Labelled photos from "dataset", an image-classification folder in Anggaputra9/project_pcd. The possible labels are: matang, mentah.

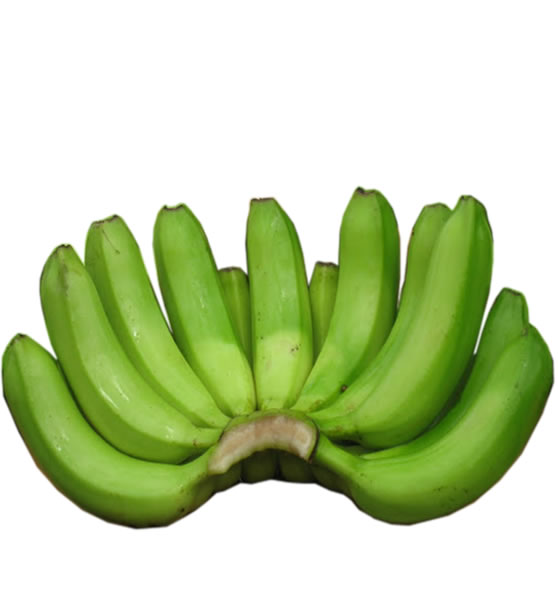
Label: mentah

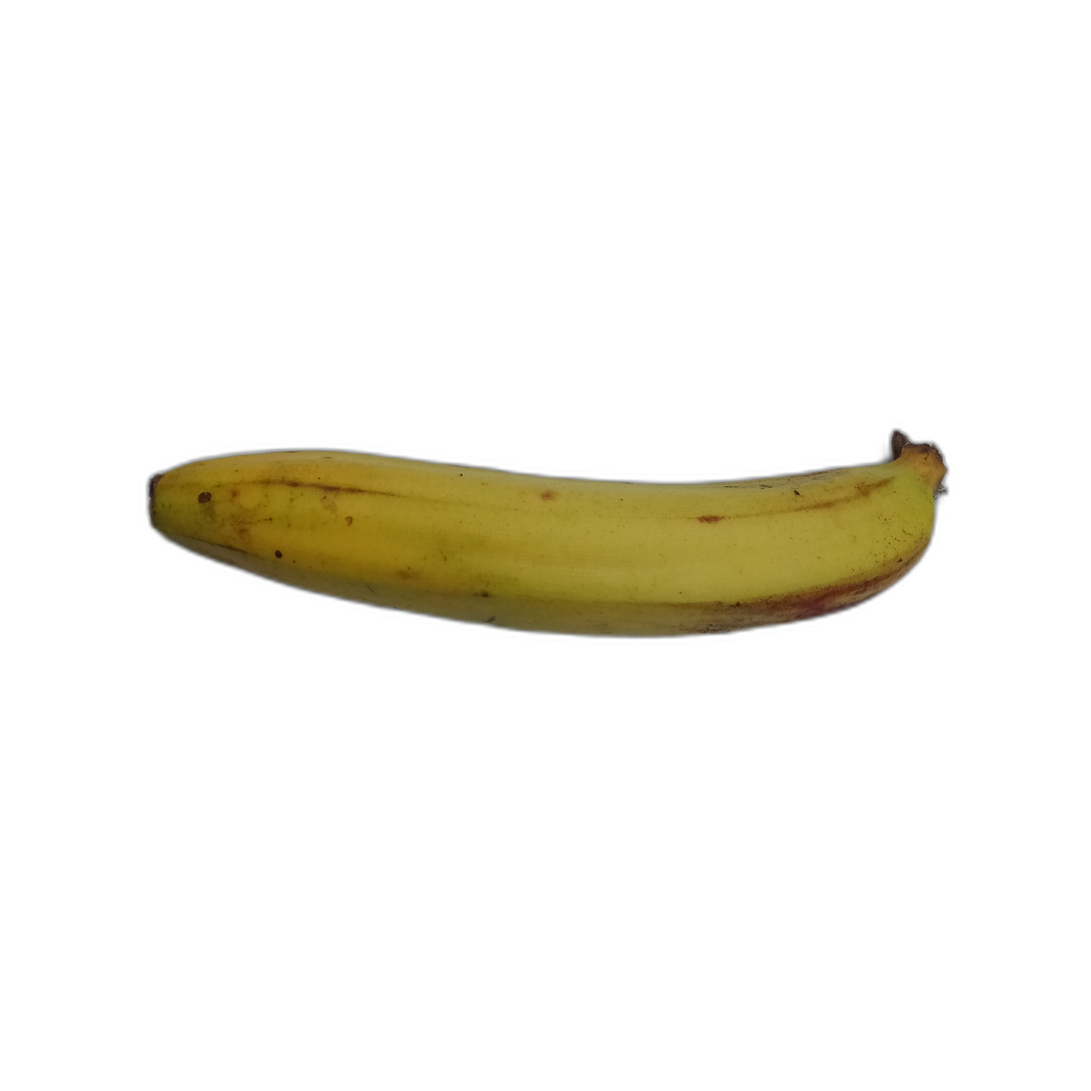
Label: matang

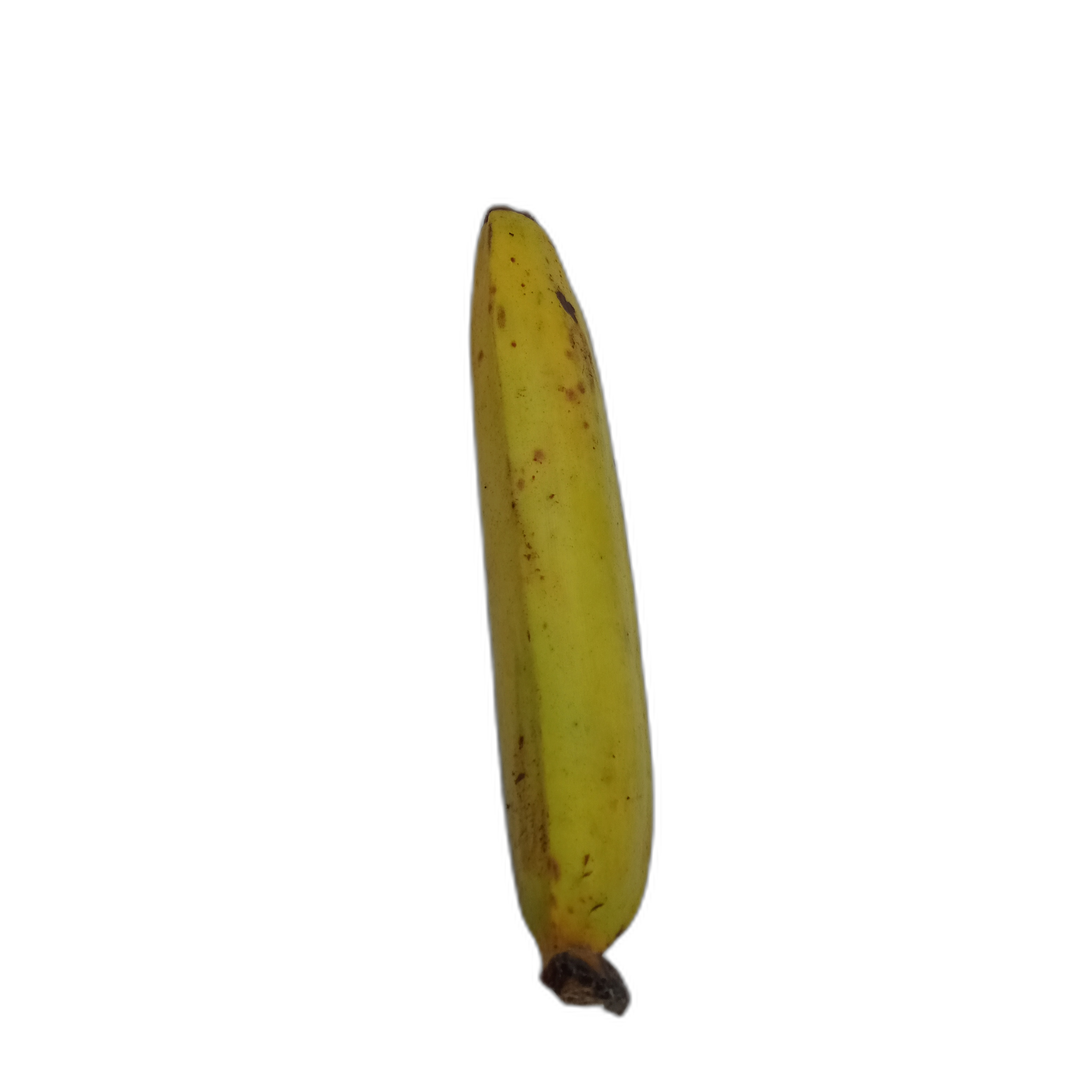
Label: matang

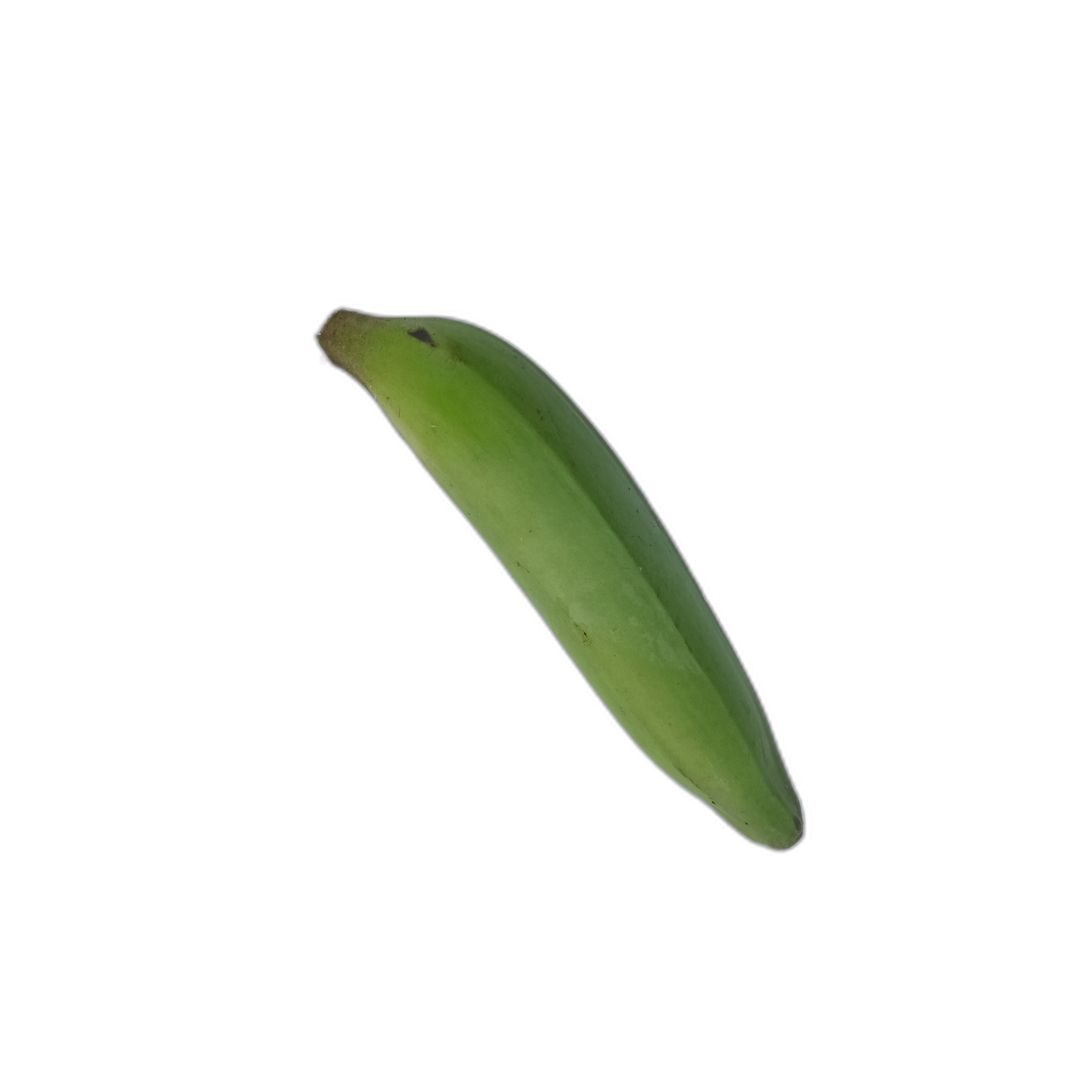
Label: mentah

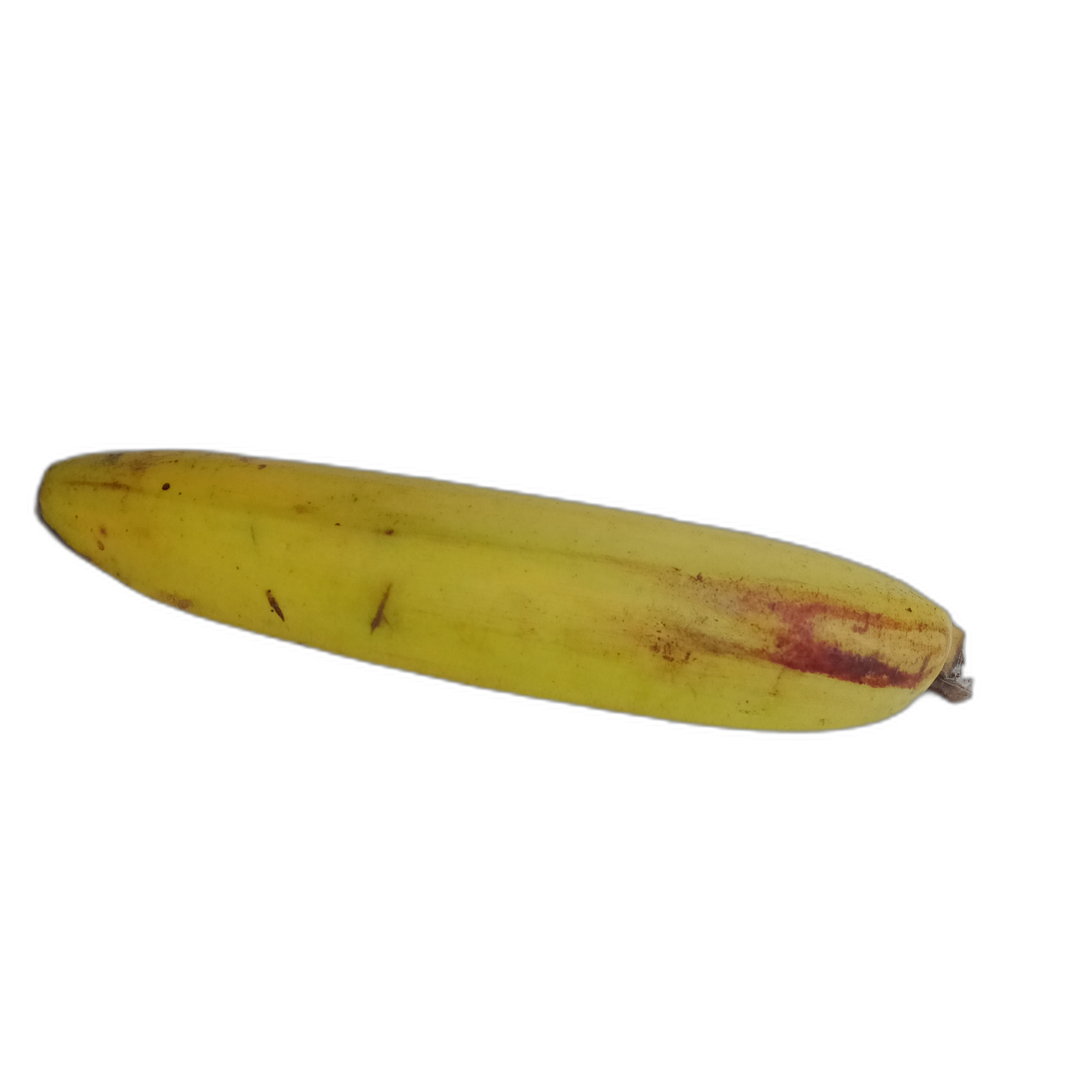
Label: matang

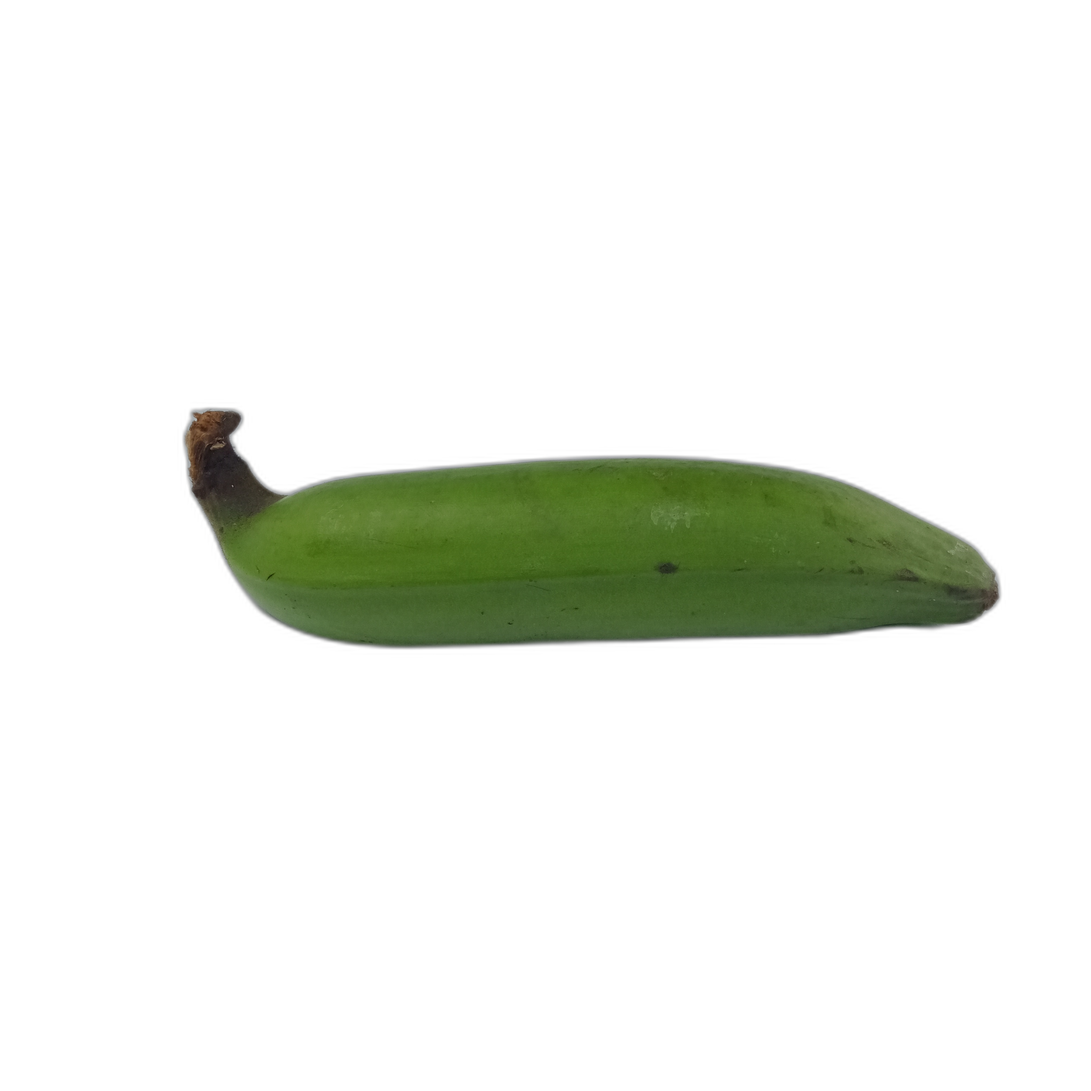
Label: mentah
